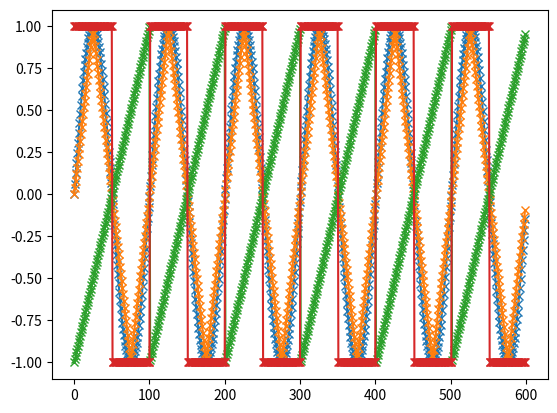
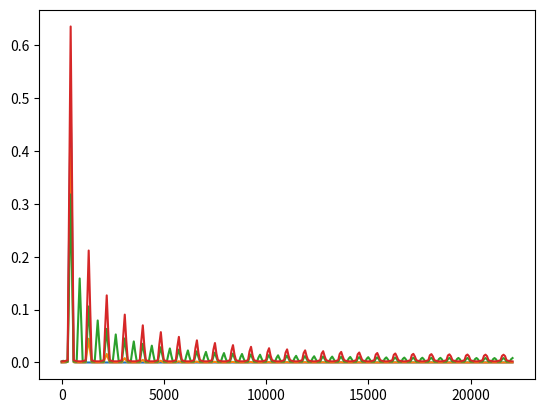

Recreate these plots in Python, in order.
##########################################################################
#                                                                        #
#                          Wave Generation                               #
#                                                                        #
##########################################################################

'''
    Wave generation for synthesizer purposes with:
    - Sine wave
    - Triangular wave
    - Sawtooth wave (normal and reversed)
    - Square wave (variable duty-cycle)
    Variable oscilators with amplitude, frequency and phase control.
    Signals are generated by hand (not using Scipy)
    The frequency range is from A0 (27.5Hz) to B8 (4186.01Hz) to cover 
    the full standard piano range
    Inputs:
    - size: signal output lenght
    - f: sampling frequency
    - fs: signal frequency
    - amp: signal amplitude (0 <= amp <= 1)
    - phase: singal phase  (-2pi < phase < 2pi)
    - reverse: change sawtooth ascending or descending
    - duty: duty cycle setting for square wave (0 <= duty <=1)
'''

############################### Imports ##################################
import matplotlib.pyplot as plt
import numpy as np


############################## Functions #################################
def get_sine_wave(size=16,f=440.0,fs=16000.0,amp=0.5,phase=0.0):
    signal=[]
    # Digital frequency
    df=2*np.pi*(f/fs)
    for i in range(size):
        signal.append(amp*np.sin((df*i)+phase))
    return signal


def get_triangular_wave(size=16,f=440.0,fs=16000.0,amp=0.5,phase=0.0):
    signal=[]
    # Digital frequency
    df=2*np.pi*(f/fs)
    for i in range(size):
        # Calculate angle
        alfa=((df*i)+phase-np.pi/2)%(2*np.pi)
        if(alfa<np.pi):
            signal.append(((1-(2*alfa/np.pi)))*amp)
        else:
            signal.append(((2*alfa/np.pi)-3)*amp)
    return signal

def get_sawtooth_wave(size=16,f=440.0,fs=16000.0,amp=0.5,phase=0.0,reverse=False):
    signal=[]
    # Digital frequency
    df=2*np.pi*(f/fs)
    for i in range(size):
        # Calculate angle
        alfa=((df*i)+phase)%(2*np.pi)
        if(reverse):
            signal.append(amp*(1-(alfa/np.pi)))
        else:
            signal.append(amp*((alfa/np.pi)-1))
    return signal

def get_square_wave(size=16,f=440.0,fs=16000.0,amp=0.5,phase=0.0,duty=0.5):
    signal=[]
    # Digital frequency
    df=2*np.pi*(f/fs)
    for i in range(size):
        # Calculate angle
        alfa=((df*i)+phase)%(2*np.pi)
        if(alfa<2*np.pi*duty):
            signal.append(amp)
        else:
            signal.append(-amp)
    return signal

############################## Execution #################################
if __name__ == '__main__':
    # Wave settings
    fs=44100
    f=4186.01 # Max freq
    f=27.5 # Min freq
    f=440 # Standard freq
    size=int(fs/f)*6
    amp=1

    # Waveforms instances
    sine_wave=get_sine_wave(size,f,fs,amp)
    triang_wave=get_triangular_wave(size,f,fs,amp)
    saw_wave=get_sawtooth_wave(size,f,fs,amp)
    square_wave=get_square_wave(size,f,fs,amp)

    # Plotting wave forms
    plt.figure()
    plt.plot(sine_wave,"-x")
    plt.plot(triang_wave,"-x")
    plt.plot(saw_wave,"-x")
    plt.plot(square_wave,"-x")

    # Plotting harmonic info
    half=int(size/2)
    freq=np.linspace(0,fs/2,half+1)
    plt.figure()
    plt.plot(freq,abs(np.fft.fft(sine_wave*np.hanning(size))[0:half+1])/half)
    plt.plot(freq,abs(np.fft.fft(triang_wave*np.hanning(size))[0:half+1])/half)
    plt.plot(freq,abs(np.fft.fft(saw_wave*np.hanning(size))[0:half+1])/half)
    plt.plot(freq,abs(np.fft.fft(square_wave*np.hanning(size))[0:half+1])/half)
    plt.show()
